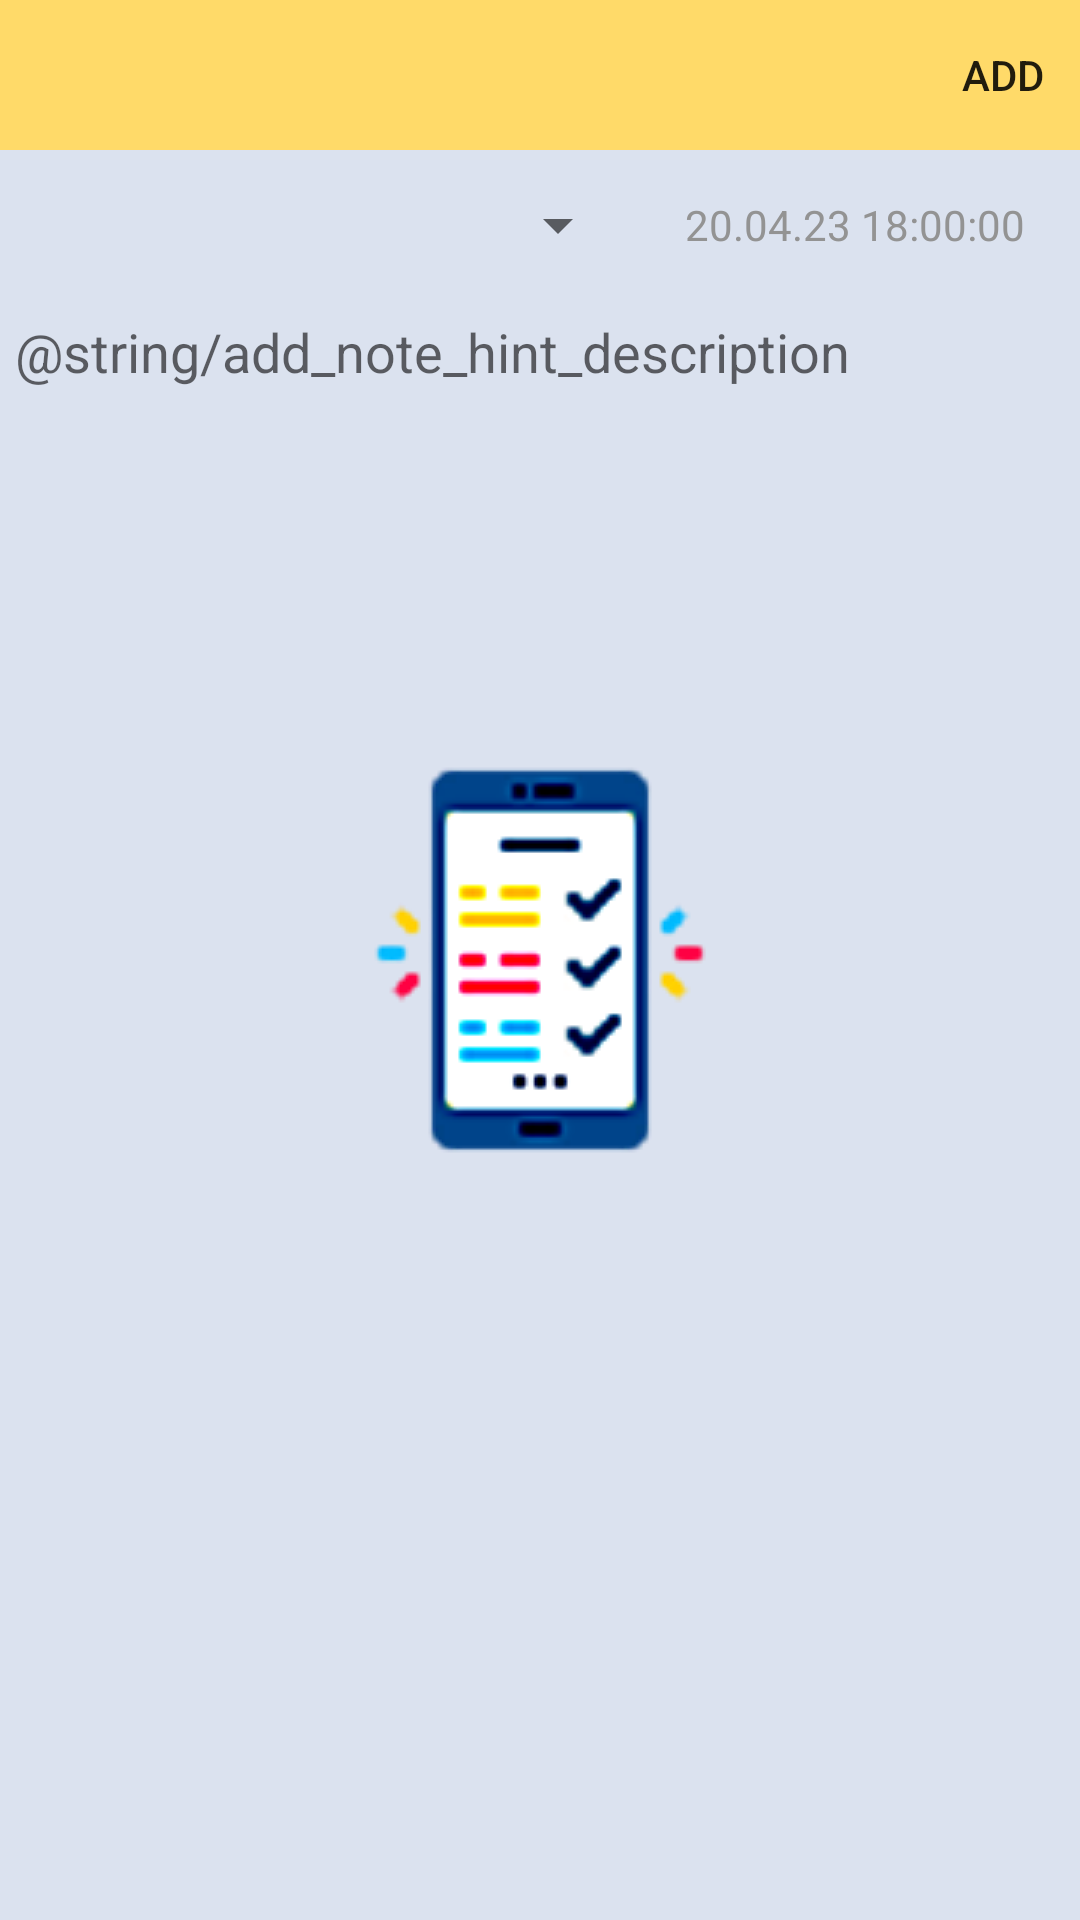

Write the Android layout XML for this screen, with the resource values it uses.
<!-- AndroidManifest.xml: application theme Theme.ToDoListVer2.Launcher -->
<!-- res/layout/activity_update_note.xml -->
<?xml version="1.0" encoding="utf-8"?>
<androidx.constraintlayout.widget.ConstraintLayout xmlns:android="http://schemas.android.com/apk/res/android"
    xmlns:app="http://schemas.android.com/apk/res-auto"
    xmlns:tools="http://schemas.android.com/tools"
    android:layout_width="match_parent"
    android:layout_height="match_parent">

    <androidx.appcompat.widget.Toolbar
        android:id="@+id/upd_note_id_toolbar"
        android:layout_width="match_parent"
        android:layout_height="50dp"
        app:layout_constraintStart_toStartOf="parent"
        app:layout_constraintEnd_toEndOf="parent"
        app:layout_constraintBottom_toTopOf="@id/upd_note_id_spinner"
        android:theme="@style/ThemeOverlay.AppCompat.DayNight.ActionBar"
        app:menu="@menu/add_note_toolbar_menu"
        android:background="@color/orange"
        />
    <Spinner
        android:id="@+id/upd_note_id_spinner"
        android:layout_width="0dp"
        android:layout_height="50dp"
        app:layout_constraintStart_toStartOf="parent"
        app:layout_constraintLeft_toLeftOf="parent"
        app:layout_constraintTop_toBottomOf="@id/upd_note_id_toolbar"
        app:layout_constraintEnd_toStartOf="@id/upd_note_id_date_time_view"
        android:contentDescription="Choose category of note"
        android:spinnerMode="dropdown"
        style="@style/Widget.AppCompat.DropDownItem.Spinner"
        />
    <TextView
        android:id="@+id/upd_note_id_date_time_view"
        android:layout_width="150dp"
        android:layout_height="50dp"
        android:textColor="#939393"
        app:layout_constraintTop_toBottomOf="@id/upd_note_id_toolbar"
        app:layout_constraintLeft_toRightOf="@id/upd_note_id_spinner"
        app:layout_constraintRight_toRightOf="parent"
        android:gravity="center"
        android:textSize="14sp"
        android:text="20.04.23 18:00:00"
        />


    <EditText
        android:id="@+id/upd_note_id_description"
        android:layout_width="match_parent"
        android:layout_height="match_parent"
        android:layout_marginTop="100dp"
        android:importantForAutofill="no"
        android:background="@android:color/transparent"
        android:inputType="textMultiLine"
        android:hint="@string/add_note_hint_description"
        android:gravity="top"
        android:padding="5dp"/>

</androidx.constraintlayout.widget.ConstraintLayout>
<!-- resources referenced by this layout -->
<resources>
  <color name="orange">#FFDA69</color>
  <style name="Theme.ToDoListVer2.Launcher" parent="Theme.ToDoListVer2">
          <item name="android:windowBackground">@drawable/launch_screen</item>
          
          
      </style>
  <style name="Theme.ToDoListVer2" parent="Theme.AppCompat.Light.NoActionBar">
          
          <item name="colorPrimary">@color/purple_500</item>
          <item name="colorPrimaryVariant">@color/purple_700</item>
          <item name="colorOnPrimary">@color/white</item>
          
          <item name="colorSecondary">@color/teal_200</item>
          <item name="colorSecondaryVariant">@color/teal_700</item>
          <item name="colorOnSecondary">@color/PickledBlueWood</item>
          
          <item name="android:statusBarColor">@color/big_stone</item>
          
  
      </style>
  <!-- drawable launch_screen (drawable) -->
  <?xml version="1.0" encoding="utf-8"?>
  <layer-list xmlns:android="http://schemas.android.com/apk/res/android"
      android:opacity="opaque">
      
      <item android:drawable="@color/Platinum"/>
  
      
      <item>
          <bitmap
              android:src="@drawable/icon_splash_screen"
              android:gravity="center"
              />
      </item>
  </layer-list>
  <color name="purple_500">#FF6200EE</color>
  <color name="purple_700">#FF3700B3</color>
  <color name="white">#FFFFFFFF</color>
  <color name="teal_200">#FF03DAC5</color>
  <color name="teal_700">#FF018786</color>
  <color name="PickledBlueWood">#2d4059</color>
  <color name="big_stone">#14223e</color>
  <color name="Platinum">#DBE2EF</color>
  <!-- drawable icon_splash_screen: png bitmap (drawable, 13047 bytes) -->
</resources>
